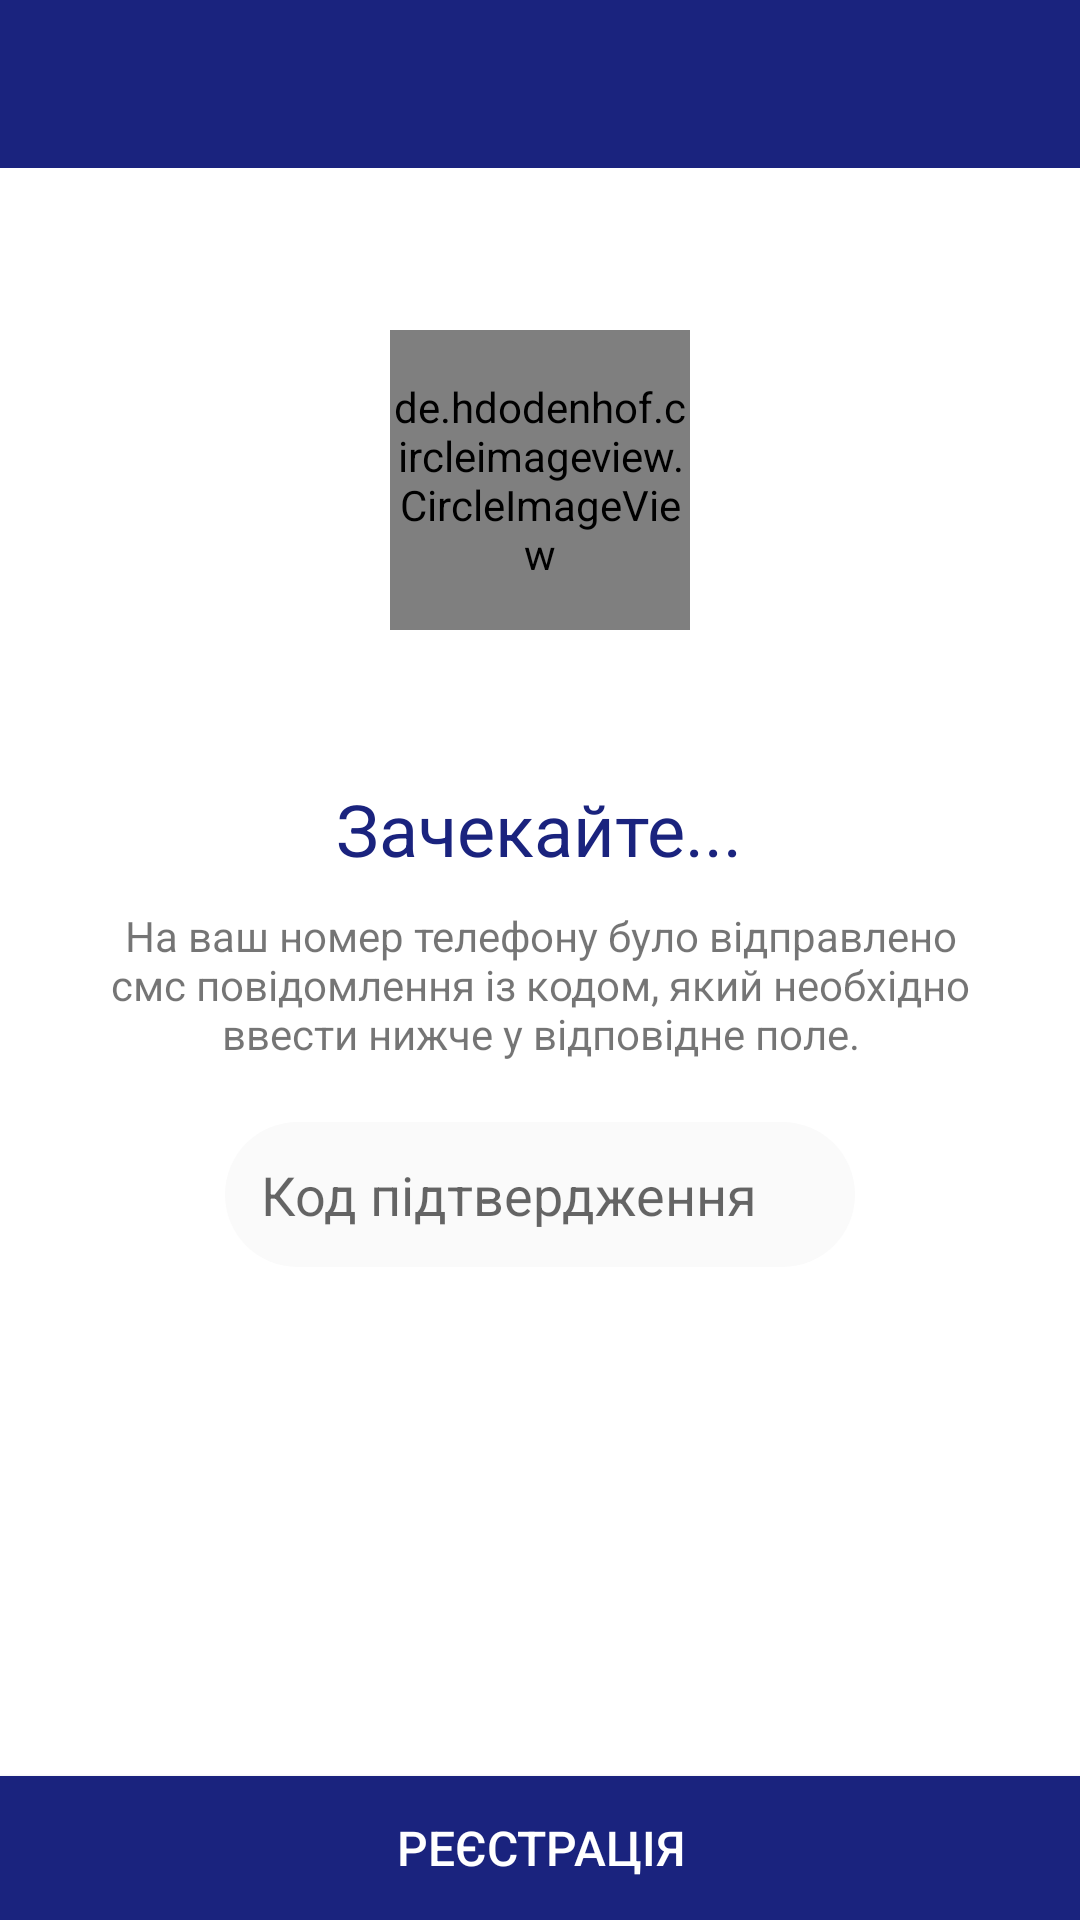

The Android layout XML behind this screen, and the referenced resources:
<!-- AndroidManifest.xml: application theme AppTheme -->
<!-- res/layout/activity_verify_phone.xml -->
<?xml version="1.0" encoding="utf-8"?>

<RelativeLayout xmlns:android="http://schemas.android.com/apk/res/android"
    xmlns:app="http://schemas.android.com/apk/res-auto"
    xmlns:tools="http://schemas.android.com/tools"
    android:layout_width="match_parent"
    android:layout_height="match_parent"
    tools:context=".Activities.VerifyPhoneActivity"
    android:background="@android:color/white">

    <include layout="@layout/toolbar_layout"/>

    <de.hdodenhof.circleimageview.CircleImageView
        android:id="@+id/regUserPhoto"
        android:layout_width="100dp"
        android:layout_height="100dp"
        android:layout_alignParentTop="true"
        android:layout_centerHorizontal="true"
        android:scaleType="centerCrop"
        android:layout_marginTop="110dp"
        android:src="@drawable/plsman" />


    <TextView
        android:id="@+id/txtInf1"
        android:layout_width="wrap_content"
        android:layout_height="wrap_content"
        android:layout_below="@+id/regUserPhoto"
        android:layout_marginTop="50dp"
        android:layout_centerHorizontal="true"
        android:text="Зачекайте..."
        android:textColor="@color/colorPrimary"
        android:textSize="24sp"/>

    <TextView
        android:id="@+id/txtInf2"
        android:layout_width="300dp"
        android:layout_height="wrap_content"
        android:layout_below="@+id/txtInf1"
        android:layout_centerHorizontal="true"
        android:layout_marginTop="10dp"
        android:textSize="14sp"
        android:text="На ваш номер телефону було відправлено смс повідомлення із кодом, який необхідно ввести нижче у відповідне поле."
        android:textAlignment="center"/>


    <EditText
        android:id="@+id/regCodeTxt"
        android:background="@drawable/red_edtxt_style"
        android:layout_width="wrap_content"
        android:layout_height="wrap_content"
        android:layout_below="@+id/txtInf2"
        android:layout_centerHorizontal="true"
        android:layout_marginTop="20dp"
        android:ems="10"
        android:inputType="textPersonName"
        android:hint="Код підтвердження" />

    <Button
        android:id="@+id/regBtn"
        android:layout_width="match_parent"
        android:layout_height="wrap_content"
        android:layout_alignParentBottom="true"
        android:background="@drawable/custom_bg"
        android:textSize="16sp"
        android:textAllCaps="true"
        android:text="Реєстрація"
        android:textColor="@android:color/white"/>

    <ProgressBar
        android:id="@+id/regProgressBar"
        style="?android:attr/progressBarStyle"
        android:layout_width="wrap_content"
        android:layout_height="wrap_content"
        android:layout_below="@+id/regCodeTxt"
        android:layout_centerHorizontal="true"
        android:layout_marginTop="30dp"
        android:visibility="gone"/>
</RelativeLayout>
<!-- res/layout/toolbar_layout.xml (included above) -->
<android.support.design.widget.AppBarLayout
    android:layout_width="match_parent"
    android:layout_height="wrap_content"
    xmlns:app="http://schemas.android.com/apk/res-auto"
    android:theme="@style/AppTheme.AppBarOverlay"
    xmlns:android="http://schemas.android.com/apk/res/android">

    <android.support.v7.widget.Toolbar
        android:id="@+id/toolbar"
        android:layout_width="match_parent"
        android:layout_height="?attr/actionBarSize"
        android:background="?attr/colorPrimary"
        app:popupTheme="@style/AppTheme.PopupOverlay">

        <TextView
            android:id="@+id/toolbar_title"
            style="@style/TextAppearance.AppCompat.Widget.ActionBar.Title"
            android:layout_width="wrap_content"
            android:layout_height="wrap_content"
            android:textStyle="bold"
            android:letterSpacing=".03"
            android:textAllCaps="true"
            android:textColor="@android:color/white"
            android:textSize="16sp"
            android:layout_gravity="center" />

    </android.support.v7.widget.Toolbar>

</android.support.design.widget.AppBarLayout>
<!-- resources referenced by this layout -->
<resources>
  <color name="colorPrimary">#1a237e</color>
  <!-- drawable custom_bg (drawable) -->
  <?xml version="1.0" encoding="utf-8"?>
  
  <ripple android:color="@android:color/background_light"
      xmlns:android="http://schemas.android.com/apk/res/android">
      <item android:drawable="@color/colorPrimary" />
  </ripple>
  <!-- drawable plsman: png bitmap (drawable, 59064 bytes) -->
  <!-- drawable red_edtxt_style (drawable) -->
  <?xml version="1.0" encoding="utf-8"?>
  
  <shape xmlns:android="http://schemas.android.com/apk/res/android">
  
      <solid android:color="#fafafa" />
      <corners android:radius="32dp" />
      <padding android:left="12dp" android:right="12dp" android:top="12dp"
          android:bottom="12dp" />
  
  </shape>
  <style name="AppTheme.AppBarOverlay" parent="ThemeOverlay.AppCompat.Dark.ActionBar" />
  <style name="AppTheme.PopupOverlay" parent="ThemeOverlay.AppCompat.Light" />
  <style name="AppTheme" parent="Theme.AppCompat.Light.NoActionBar">
          
          <item name="colorPrimary">@color/colorPrimary</item>
          <item name="colorPrimaryDark">@color/colorPrimaryDark</item>
          <item name="colorAccent">@color/colorAccent</item>
  
  
      </style>
  <color name="colorPrimaryDark">#000051</color>
  <color name="colorAccent">#1a237e</color>
</resources>
